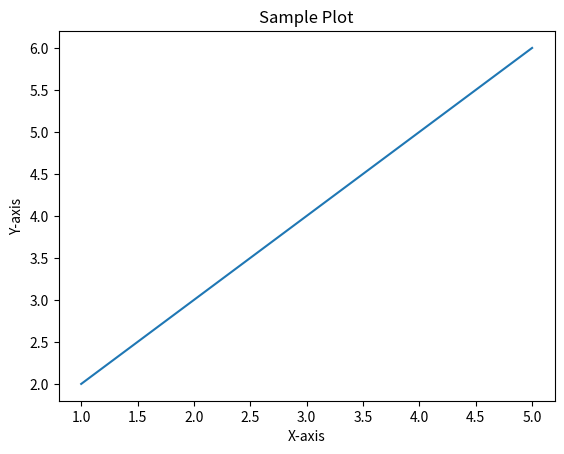

Python code for this plot:
import matplotlib.pyplot as plt
import numpy as np
x=[1,2,3,4,5]
y=[2,3,4,5,6]
plt.plot(x, y)
plt.xlabel('X-axis')
plt.ylabel('Y-axis')
plt.title('Sample Plot')
plt.show()  